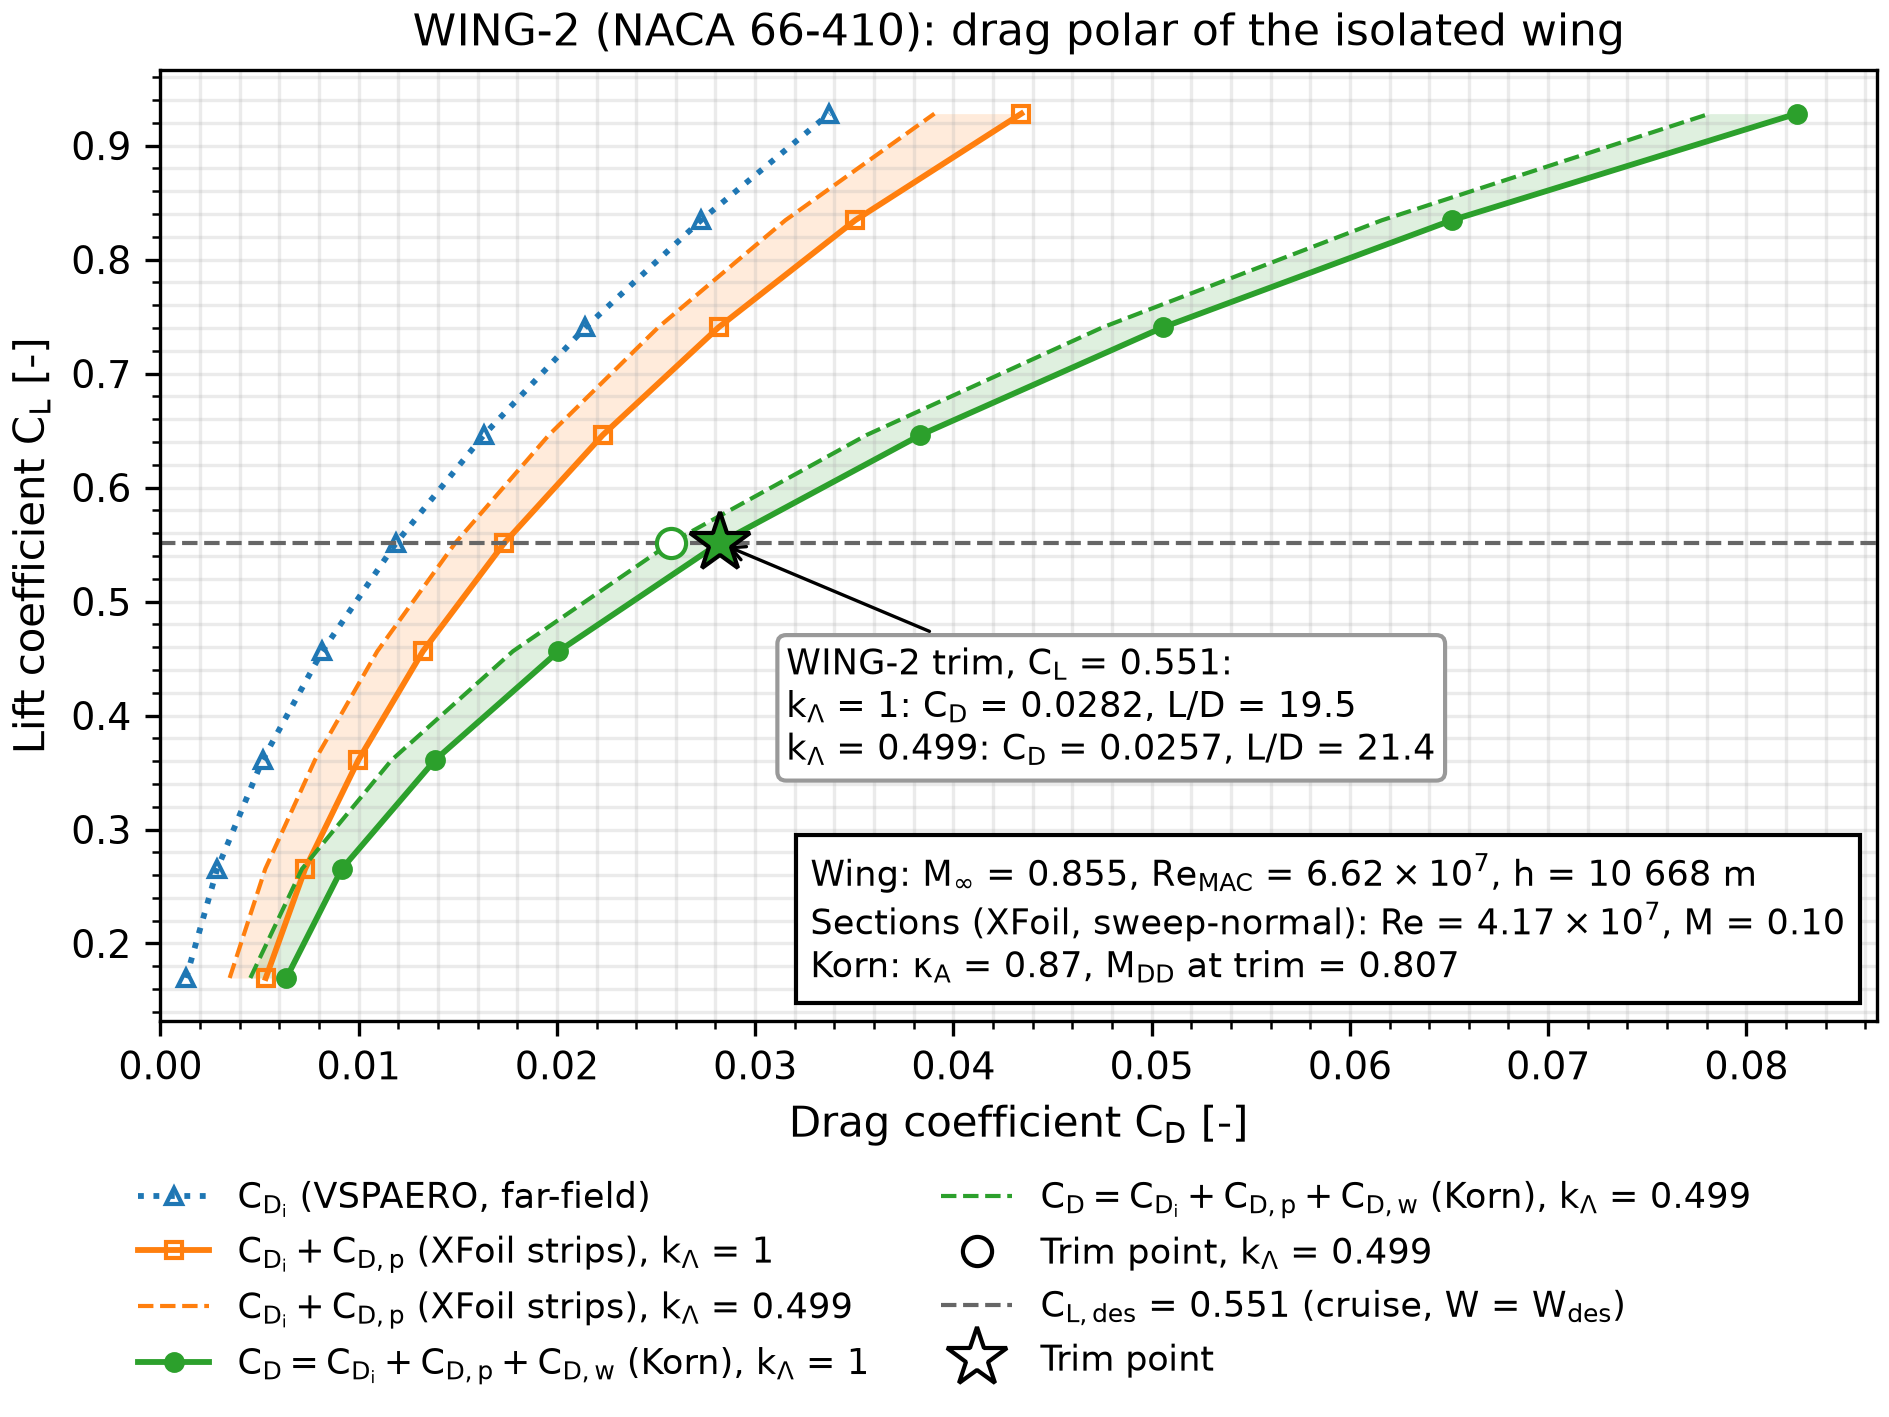

Values plotted in this chart, from the file beside it:
alpha_deg, cl, cdi, cd_profile, cd_profile_sens, m_dd, cd_wave, cd, cd_sens, l_d, n_stalled, n_below_polar
-4.0, 0.1697, 0.001299, 0.004018, 0.002198, 0.8734, 0.001043, 0.00636, 0.00454, 26.69, 0.0, 0.0
-3.0, 0.2654, 0.002869, 0.004433, 0.002424, 0.8566, 0.00185, 0.009151, 0.007143, 29, 0.0, 0.0
-2.0, 0.3609, 0.005154, 0.004835, 0.002644, 0.8399, 0.003865, 0.01385, 0.01166, 26.05, 0.0, 0.0
-1.0, 0.4563, 0.008164, 0.005078, 0.002777, 0.8232, 0.006838, 0.02008, 0.01778, 22.73, 0.0, 0.0
0.0, 0.5513, 0.01189, 0.00546, 0.002987, 0.8066, 0.01086, 0.02821, 0.02573, 19.55, 0.0, 0.0
1.0, 0.6461, 0.01632, 0.006, 0.003282, 0.7901, 0.01603, 0.03834, 0.03562, 16.85, 0.0, 0.0
2.0, 0.7405, 0.02144, 0.006717, 0.003674, 0.7735, 0.02241, 0.05057, 0.04753, 14.64, 0.0, 0.0
3.0, 0.8345, 0.02727, 0.007781, 0.004257, 0.7571, 0.03009, 0.06514, 0.06162, 12.81, 0.0, 0.0
4.0, 0.928, 0.03375, 0.009683, 0.005299, 0.7408, 0.03911, 0.08254, 0.07816, 11.24, 0.0, 0.0
5.0, 1.021, 0.04089, nan, nan, 0.7245, 0.04954, nan, nan, nan, 6.0, 0.0
6.0, 1.114, 0.04869, nan, nan, 0.7082, 0.06146, nan, nan, nan, 11.0, 0.0
7.0, 1.206, 0.05711, nan, nan, 0.6921, 0.07479, nan, nan, nan, 13.0, 0.0
8.0, 1.298, 0.06613, nan, nan, 0.6761, 0.08969, nan, nan, nan, 16.0, 0.0
9.0, 1.388, 0.0757, nan, nan, 0.6603, 0.1059, nan, nan, nan, 17.0, 0.0
10.0, 1.481, 0.08587, nan, nan, 0.6441, 0.1244, nan, nan, nan, 20.0, 0.0
